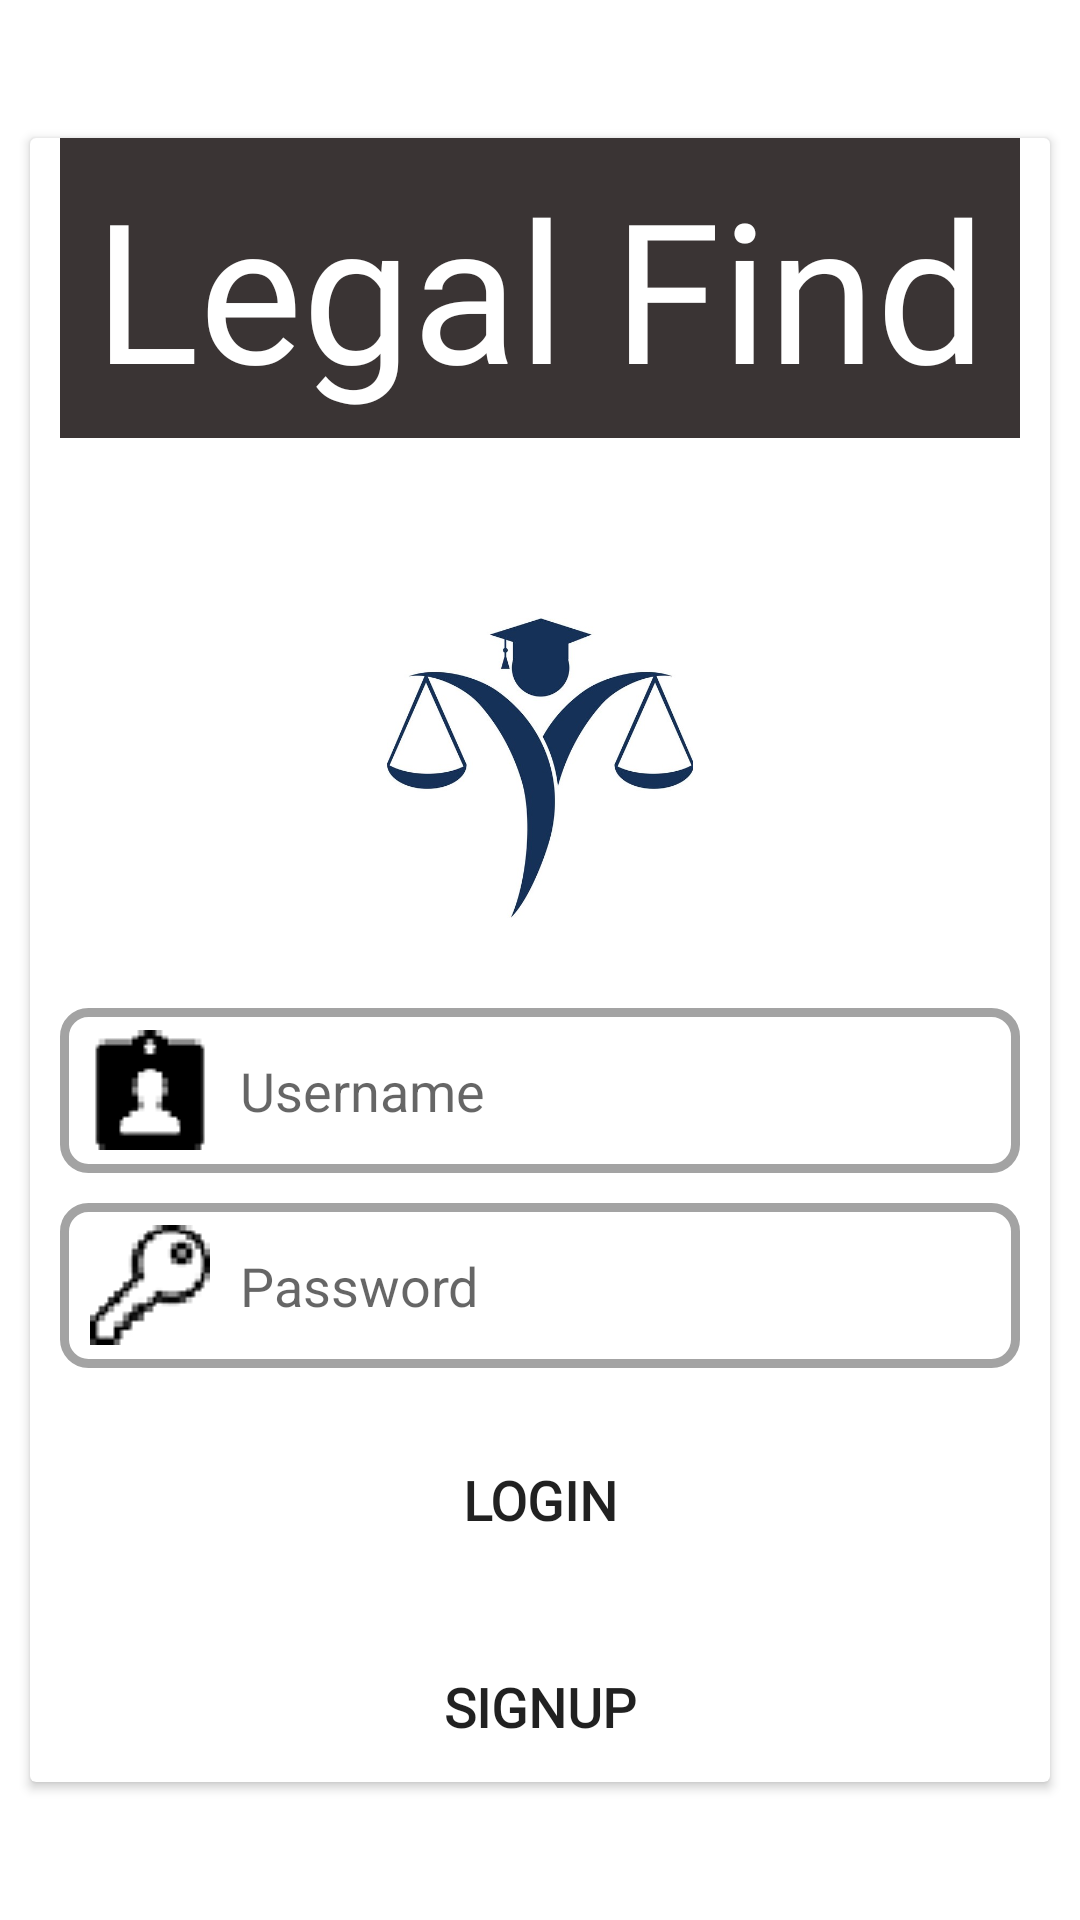

Android layout source for this screen:
<!-- AndroidManifest.xml: application theme Theme.Hellobol -->
<!-- res/layout/activity_login1.xml -->
<?xml version="1.0" encoding="utf-8"?>
<androidx.constraintlayout.widget.ConstraintLayout xmlns:android="http://schemas.android.com/apk/res/android"
    xmlns:app="http://schemas.android.com/apk/res-auto"
    xmlns:tools="http://schemas.android.com/tools"
    android:layout_width="match_parent"
    android:layout_height="match_parent"
    tools:context=".login">

    <androidx.cardview.widget.CardView
        android:id="@+id/cardView"
        android:layout_width="match_parent"
        android:layout_height="wrap_content"
        android:layout_marginLeft="10dp"
        android:layout_marginRight="10dp"
        app:layout_constraintBottom_toBottomOf="parent"
        app:layout_constraintEnd_toEndOf="parent"
        app:layout_constraintStart_toStartOf="parent"
        app:layout_constraintTop_toTopOf="parent">

        <LinearLayout
            android:layout_width="match_parent"
            android:layout_height="match_parent"
            android:layout_marginLeft="10dp"
            android:layout_marginRight="10dp"
            android:orientation="vertical">

            <TextView
                android:id="@+id/titleText"
                android:layout_width="match_parent"
                android:layout_height="100dp"
                android:layout_marginBottom="60dp"
                android:background="#3A3434"
                android:fontFamily="@font/almendra_sc"
                android:gravity="center_horizontal|center_vertical"
                android:text="Legal Find"
                android:textAppearance="@style/TextAppearance.AppCompat.Large"
                android:textColor="@color/white"
                android:textSize="65sp" />

            <ImageView
                android:id="@+id/imageView2"
                android:layout_width="match_parent"
                android:layout_height="100dp"
                android:layout_marginBottom="30dp"
                app:srcCompat="@drawable/legallogo" />

            <EditText
                android:id="@+id/email"
                android:layout_width="match_parent"
                android:layout_height="55dp"
                android:background="@drawable/meetingidtextbox"
                android:drawableLeft="@drawable/idcard"
                android:drawablePadding="10dp"
                android:ems="10"
                android:gravity="center_vertical"
                android:hint="Username"
                android:inputType="textEmailAddress"
                android:paddingLeft="10dp" />

            <EditText
                android:id="@+id/password"
                android:layout_width="match_parent"
                android:layout_height="55dp"
                android:layout_marginTop="10dp"
                android:background="@drawable/meetingidtextbox"
                android:drawableLeft="@drawable/key"
                android:drawablePadding="10dp"
                android:ems="10"
                android:gravity="center_vertical"
                android:hint="Password"
                android:inputType="textPassword"
                android:paddingLeft="10dp" />

            <Button
                android:id="@+id/login"
                android:layout_width="match_parent"
                android:layout_height="wrap_content"
                android:layout_marginTop="20dp"
                android:background="@drawable/loginbutton"
                android:fontFamily="@font/almendra_sc"
                android:gravity="center_horizontal|center_vertical"
                android:text="Login"
                android:textSize="18sp"
                android:textStyle="bold" />

            <Button
                android:id="@+id/SignUp"
                android:layout_width="match_parent"
                android:layout_height="50dp"
                android:layout_marginTop="20dp"
                android:background="@drawable/loginbutton"
                android:fontFamily="@font/almendra_sc"
                android:gravity="center_horizontal|center_vertical"
                android:text="SignUp"
                android:textSize="18sp"
                android:textStyle="bold" />
        </LinearLayout>
    </androidx.cardview.widget.CardView>

</androidx.constraintlayout.widget.ConstraintLayout>
<!-- resources referenced by this layout -->
<resources>
  <!-- drawable idcard: png bitmap (drawable, 701 bytes) -->
  <!-- drawable key: png bitmap (drawable, 1114 bytes) -->
  <!-- drawable legallogo: jpg bitmap (drawable, 58013 bytes) -->
  <!-- drawable meetingidtextbox (drawable-v24) -->
  <?xml version="1.0" encoding="utf-8"?>
  <shape xmlns:android="http://schemas.android.com/apk/res/android">
  <stroke android:color="#A3A3A3" android:width="3dp"/>
      <corners android:radius="8dp"/>
  
  </shape>
  <style name="Theme.Hellobol" parent="Theme.MaterialComponents.DayNight.NoActionBar">
          
          <item name="colorPrimary">@color/black</item>
          <item name="colorPrimaryVariant">@color/purple_700</item>
          <item name="colorOnPrimary">@color/white</item>
          
          <item name="colorSecondary">@color/teal_200</item>
          <item name="colorSecondaryVariant">@color/teal_700</item>
          <item name="colorOnSecondary">@color/black</item>
          
          <item name="android:statusBarColor" tools:targetApi="l">?attr/colorPrimaryVariant</item>
          
      </style>
  <!-- not gathered from this repository: default colours our renderer supplied (Android Studio template values) -->
  <color name="purple_700">#FF3700B3</color>
  <color name="teal_200">#FF03DAC5</color>
  <color name="teal_700">#FF018786</color>
  <color name="black">#FF000000</color>
  <color name="white">#FFFFFFFF</color>
</resources>
